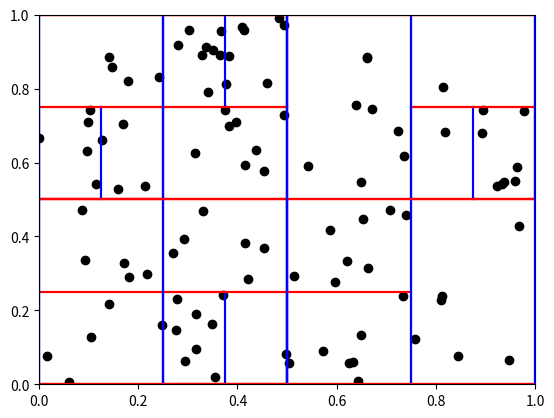

Source code (Python):
# -*- coding: utf-8 -*-
"""week01.ipynb

[redacted]
"""

import numpy as np
import random as rd
import matplotlib.pyplot as plt

class particle:
    def __init__(self, r):
        self.r = r  # position of the particle [x,y]
        self.rho = 0.0  # density of the particle
        # ...  more properties of the particle

    def __repr__(self):
        return "(x: %s, y: %s)" % (self.r[0], self.r[1])

class cell:
    def __init__(self, rLow, rHigh, lower, upper):
        self.rLow = rLow  # [xMin, yMin]
        self.rHigh = rHigh  # [xMax, yMax]
        self.iLower = lower  # index to first particle in particle array
        self.iUpper = upper  # index to last particle in particle array
        self.pLower = None  # reference to tree cell for lower part
        self.pUpper = None  # reference to tree cell for upper part

def partition(A, i, j, v, d):
    """

      A: array of all particles
      i: start index of subarray for partition
      j: end index (inclusive) for subarray for partition
      v: value for partition e.g. 0.5
      d: dimension to use for partition, 0 (for x) or 1 (for y)
    """
    subA = A[i : j + 1]
    start, end = 0, len(subA) - 1
    while start <= end:
        if subA[start].r[d] < v and subA[end].r[d] >= v:
            start += 1; end -= 1;
        elif subA[start].r[d] >= v and subA[end].r[d] >= v:
            end -= 1
        elif subA[start].r[d] < v and subA[end].r[d] < v:
            start += 1
        elif subA[start].r[d] >= v and subA[end].r[d] < v:
            subA[start], subA[end] = subA[end], subA[start]
            start += 1; end -= 1
    return start

def treebuild(A, root, dim):
   
    v = 0.5 * (root.rLow[dim] + root.rHigh[dim])
    s = partition(A, root.iLower, root.iUpper, v, dim)

    if s != 0:
        rHigh = root.rHigh[:]
        rHigh[dim] = v
        cLow = cell(root.rLow, rHigh, root.iLower, s-1)
        root.pLower = cLow;
        if len(A[:s]) > 8: 
            treebuild(A[:s], cLow, 1-dim)

    if s <= len(A):
        rLow = root.rLow[:]
        rLow[dim] = v
        cHigh = cell(rLow, root.rHigh, 0, root.iUpper-s)
        root.pUpper = cHigh
        if len(A[s:]) > 8: 
            treebuild(A[s:], cHigh, 1-dim)

def random_AMatrix(nr_particles):
    P = []
    A = np.array([])
    for _ in range(nr_particles):
        p = [rd.random(), rd.random()]
        P.append(p)

    P = np.asarray(P)
    P = P[P[:,0].argsort()]

    for p in P:
        a = np.array([particle([p[0], p[1]])])
        A = np.append(A, a)
    return A

def plottree(root):
    #draw a rectangle specified by rLow and rHigh
    if root.pLower:
        plottree(root.pLower)
    if root.pUpper:
        plottree(root.pUpper)
    xl, xh = root.rLow[0], root.rHigh[0]
    yl, yh = root.rLow[1], root.rHigh[1]
    plt.plot([xl,xh],[yl,yl], color='red')
    plt.plot([xl,xh],[yh,yh], color='red')
    plt.plot([xl,xl],[yl,yh], color='blue')
    plt.plot([xh,xh],[yl,yh], color='blue')

if __name__ == "__main__":
    A = random_AMatrix(100)
    root_rlow = [0,0]
    root_rhigh = [1,1]

    root = cell(root_rlow, root_rhigh, 0, len(A)-1)

    treebuild(A, root, 0)

    for p in A:
      plt.scatter(p.r[0],p.r[1], color = "k")
    plt.xlim(root_rlow[0], root_rhigh[0])
    plt.ylim(root_rlow[1], root_rhigh[1])
    plottree(root)

    plt.show()
